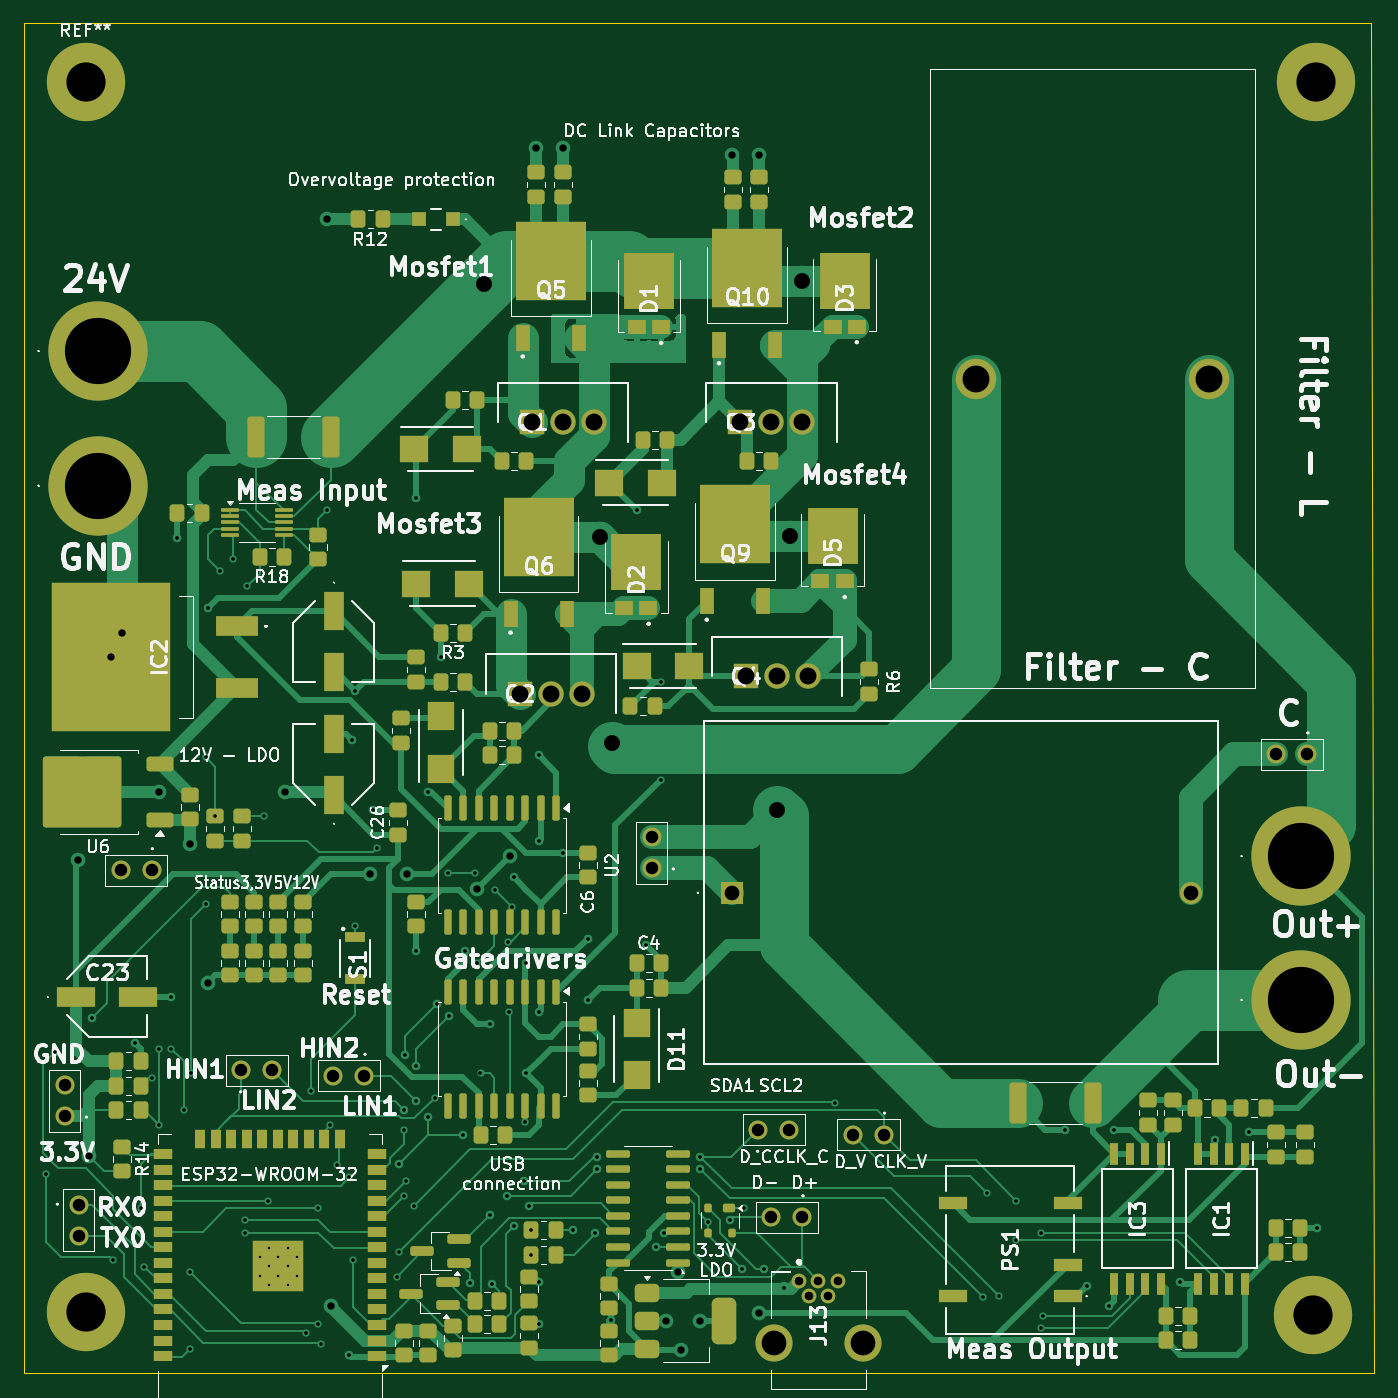
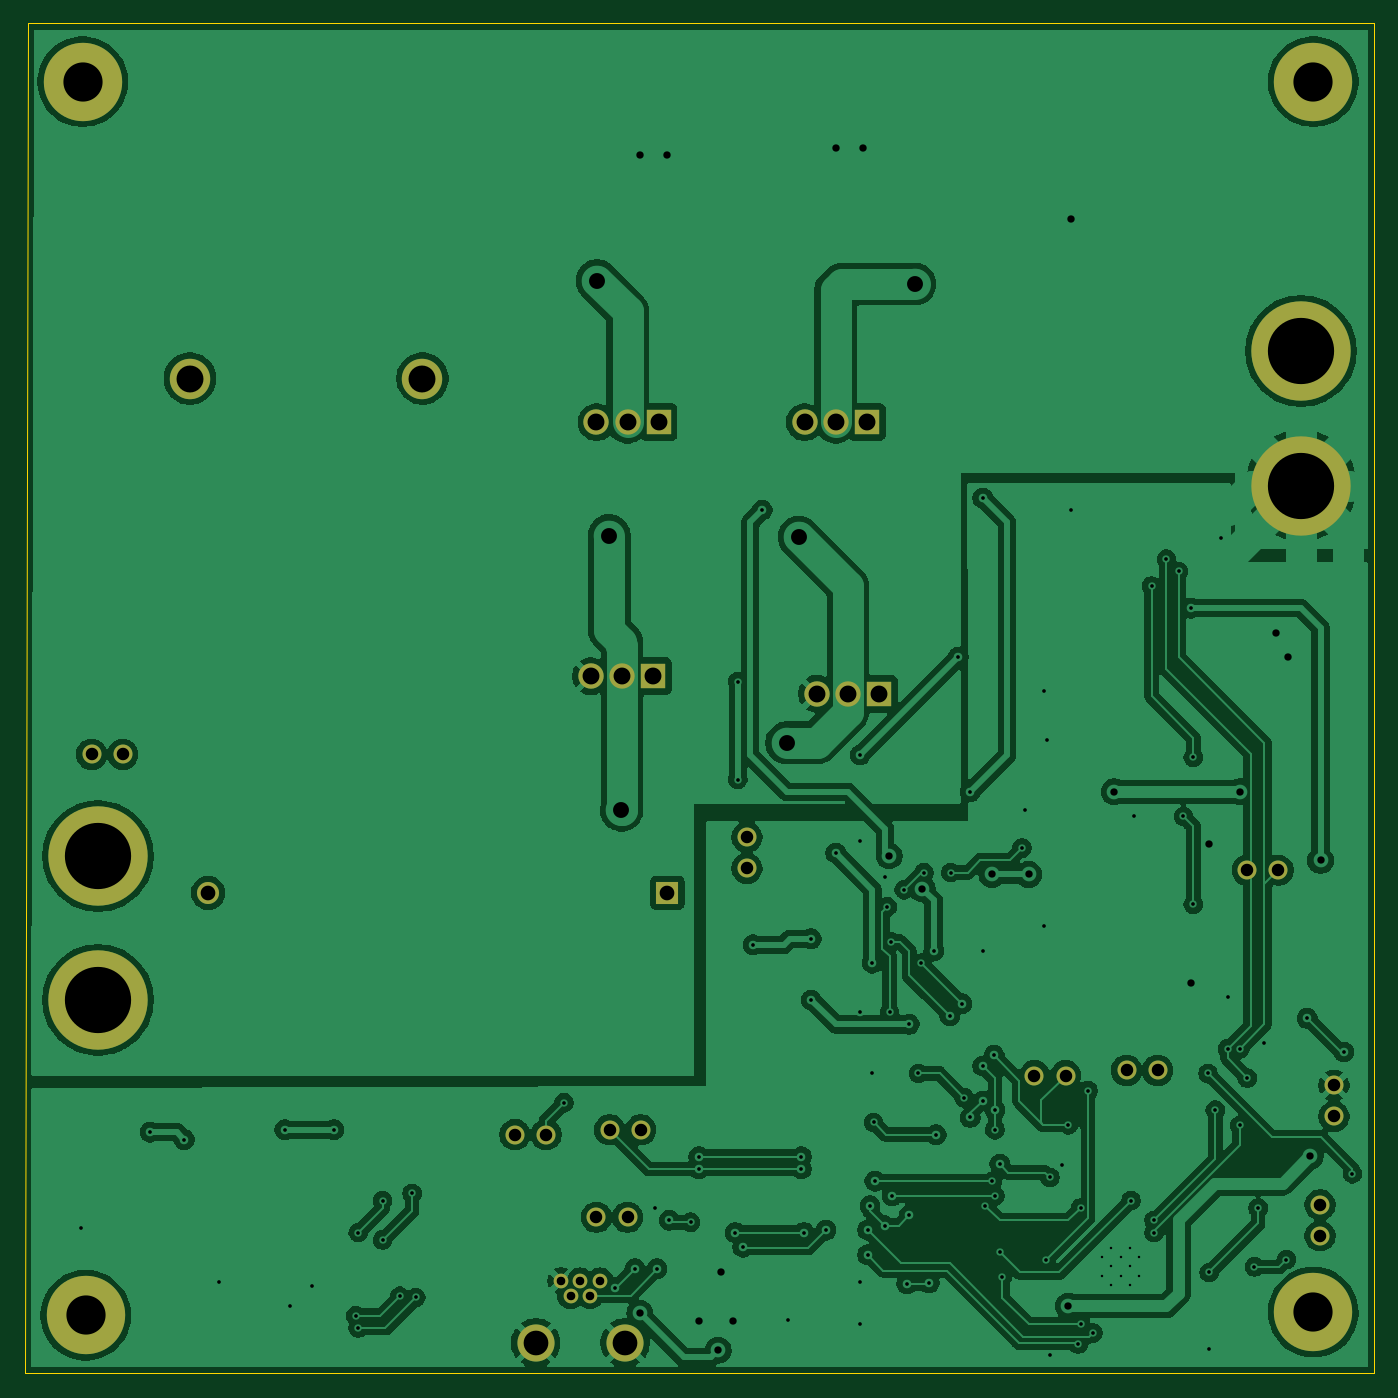
Circuit board: 11 layer files. Board 110.2 x 110.2 mm.
- bottom_copper: H_bridge_PCB-B_Cu.gbr (231970 bytes)
- bottom_mask: H_bridge_PCB-B_Mask.gbr (2571 bytes)
- paste: H_bridge_PCB-B_Paste.gbr (455 bytes)
- bottom_silk: H_bridge_PCB-B_Silkscreen.gbr (456 bytes)
- outline: H_bridge_PCB-Edge_Cuts.gbr (685 bytes)
- top_copper: H_bridge_PCB-F_Cu.gbr (79035 bytes)
- top_mask: H_bridge_PCB-F_Mask.gbr (15724 bytes)
- paste: H_bridge_PCB-F_Paste.gbr (13519 bytes)
- top_silk: H_bridge_PCB-F_Silkscreen.gbr (177869 bytes)
- drill: H_bridge_PCB-NPTH.drl (265 bytes)
- drill: H_bridge_PCB-PTH.drl (4482 bytes)

=== bottom_copper: H_bridge_PCB-B_Cu.gbr (231970 bytes, source omitted) ===
=== bottom_mask: H_bridge_PCB-B_Mask.gbr ===
%TF.GenerationSoftware,KiCad,Pcbnew,9.0.4*%
%TF.CreationDate,2025-10-10T15:51:09+02:00*%
%TF.ProjectId,H_bridge_PCB,485f6272-6964-4676-955f-5043422e6b69,rev?*%
%TF.SameCoordinates,Original*%
%TF.FileFunction,Soldermask,Bot*%
%TF.FilePolarity,Negative*%
%FSLAX46Y46*%
G04 Gerber Fmt 4.6, Leading zero omitted, Abs format (unit mm)*
G04 Created by KiCad (PCBNEW 9.0.4) date 2025-10-10 15:51:09*
%MOMM*%
%LPD*%
G01*
G04 APERTURE LIST*
%ADD10R,2.070000X2.070000*%
%ADD11C,2.070000*%
%ADD12C,1.550000*%
%ADD13C,8.115000*%
%ADD14C,6.400000*%
%ADD15C,1.200000*%
%ADD16C,3.030000*%
%ADD17C,3.300000*%
%ADD18R,1.800000X1.800000*%
%ADD19C,1.800000*%
G04 APERTURE END LIST*
D10*
%TO.C,Q4*%
X108920000Y-92560000D03*
D11*
X111460000Y-92560000D03*
X114000000Y-92560000D03*
%TD*%
D10*
%TO.C,Q3*%
X108460000Y-71810000D03*
D11*
X111000000Y-71810000D03*
X113540000Y-71810000D03*
%TD*%
D10*
%TO.C,Q2*%
X90460000Y-94000000D03*
D11*
X93000000Y-94000000D03*
X95540000Y-94000000D03*
%TD*%
D10*
%TO.C,Q1*%
X91460000Y-71810000D03*
D11*
X94000000Y-71810000D03*
X96540000Y-71810000D03*
%TD*%
D12*
%TO.C,J14*%
X113540000Y-136750000D03*
X111000000Y-136750000D03*
%TD*%
D13*
%TO.C,TP4*%
X154250000Y-119000000D03*
%TD*%
D14*
%TO.C,REF\u002A\u002A*%
X155250000Y-144750000D03*
%TD*%
D15*
%TO.C,J13*%
X113250000Y-141950000D03*
X114050000Y-143150000D03*
X114850000Y-141950000D03*
X115650000Y-143150000D03*
X116450000Y-141950000D03*
D16*
X111200000Y-147000000D03*
X118500000Y-147000000D03*
%TD*%
D14*
%TO.C,REF\u002A\u002A*%
X155500000Y-44000000D03*
%TD*%
D12*
%TO.C,J5*%
X109930000Y-129610000D03*
X112470000Y-129610000D03*
%TD*%
D14*
%TO.C,REF\u002A\u002A*%
X55000000Y-144500000D03*
%TD*%
D17*
%TO.C,FL1*%
X146750000Y-68250000D03*
X127750000Y-68250000D03*
%TD*%
D12*
%TO.C,J1*%
X54440000Y-135730000D03*
X54440000Y-138270000D03*
%TD*%
%TO.C,J9*%
X101250000Y-108250000D03*
X101250000Y-105710000D03*
%TD*%
%TO.C,J2*%
X67710000Y-124750000D03*
X70250000Y-124750000D03*
%TD*%
D14*
%TO.C,REF\u002A\u002A*%
X55000000Y-44000000D03*
%TD*%
D13*
%TO.C,TP1*%
X56000000Y-66000000D03*
%TD*%
D12*
%TO.C,J3*%
X77770000Y-125190000D03*
X75230000Y-125190000D03*
%TD*%
D13*
%TO.C,TP3*%
X154250000Y-107250000D03*
%TD*%
%TO.C,TP2*%
X56000000Y-77000000D03*
%TD*%
D12*
%TO.C,J12*%
X120200000Y-130000000D03*
X117660000Y-130000000D03*
%TD*%
%TO.C,J15*%
X53310000Y-128520000D03*
X53310000Y-125980000D03*
%TD*%
D18*
%TO.C,C16*%
X107750000Y-110250000D03*
D19*
X145250000Y-110250000D03*
%TD*%
D12*
%TO.C,J7*%
X154770000Y-98940000D03*
X152230000Y-98940000D03*
%TD*%
%TO.C,J4*%
X60400000Y-108400000D03*
X57860000Y-108400000D03*
%TD*%
M02*

=== paste: H_bridge_PCB-B_Paste.gbr ===
%TF.GenerationSoftware,KiCad,Pcbnew,9.0.4*%
%TF.CreationDate,2025-10-10T15:51:09+02:00*%
%TF.ProjectId,H_bridge_PCB,485f6272-6964-4676-955f-5043422e6b69,rev?*%
%TF.SameCoordinates,Original*%
%TF.FileFunction,Paste,Bot*%
%TF.FilePolarity,Positive*%
%FSLAX46Y46*%
G04 Gerber Fmt 4.6, Leading zero omitted, Abs format (unit mm)*
G04 Created by KiCad (PCBNEW 9.0.4) date 2025-10-10 15:51:09*
%MOMM*%
%LPD*%
G01*
G04 APERTURE LIST*
G04 APERTURE END LIST*
M02*

=== bottom_silk: H_bridge_PCB-B_Silkscreen.gbr ===
%TF.GenerationSoftware,KiCad,Pcbnew,9.0.4*%
%TF.CreationDate,2025-10-10T15:51:09+02:00*%
%TF.ProjectId,H_bridge_PCB,485f6272-6964-4676-955f-5043422e6b69,rev?*%
%TF.SameCoordinates,Original*%
%TF.FileFunction,Legend,Bot*%
%TF.FilePolarity,Positive*%
%FSLAX46Y46*%
G04 Gerber Fmt 4.6, Leading zero omitted, Abs format (unit mm)*
G04 Created by KiCad (PCBNEW 9.0.4) date 2025-10-10 15:51:09*
%MOMM*%
%LPD*%
G01*
G04 APERTURE LIST*
G04 APERTURE END LIST*
M02*

=== outline: H_bridge_PCB-Edge_Cuts.gbr ===
%TF.GenerationSoftware,KiCad,Pcbnew,9.0.4*%
%TF.CreationDate,2025-10-10T15:51:09+02:00*%
%TF.ProjectId,H_bridge_PCB,485f6272-6964-4676-955f-5043422e6b69,rev?*%
%TF.SameCoordinates,Original*%
%TF.FileFunction,Profile,NP*%
%FSLAX46Y46*%
G04 Gerber Fmt 4.6, Leading zero omitted, Abs format (unit mm)*
G04 Created by KiCad (PCBNEW 9.0.4) date 2025-10-10 15:51:09*
%MOMM*%
%LPD*%
G01*
G04 APERTURE LIST*
%TA.AperFunction,Profile*%
%ADD10C,0.050000*%
%TD*%
G04 APERTURE END LIST*
D10*
X50000000Y-39250000D02*
X160000000Y-39250000D01*
X160250000Y-149500000D02*
X50000000Y-149500000D01*
X160000000Y-39250000D02*
X160250000Y-149500000D01*
X50000000Y-149500000D02*
X50000000Y-39250000D01*
M02*

=== top_copper: H_bridge_PCB-F_Cu.gbr (79035 bytes, source omitted) ===
=== top_mask: H_bridge_PCB-F_Mask.gbr (15724 bytes, source omitted) ===
=== paste: H_bridge_PCB-F_Paste.gbr (13519 bytes, source omitted) ===
=== top_silk: H_bridge_PCB-F_Silkscreen.gbr (177869 bytes, source omitted) ===
=== drill: H_bridge_PCB-NPTH.drl ===
M48
; DRILL file {KiCad 9.0.4} date 2025-10-10T15:51:06+0200
; FORMAT={-:-/ absolute / inch / decimal}
; #@! TF.CreationDate,2025-10-10T15:51:06+02:00
; #@! TF.GenerationSoftware,Kicad,Pcbnew,9.0.4
; #@! TF.FileFunction,NonPlated,1,2,NPTH
FMAT,2
INCH
%
G90
G05
M30

=== drill: H_bridge_PCB-PTH.drl ===
M48
; DRILL file {KiCad 9.0.4} date 2025-10-10T15:51:06+0200
; FORMAT={-:-/ absolute / inch / decimal}
; #@! TF.CreationDate,2025-10-10T15:51:06+02:00
; #@! TF.GenerationSoftware,Kicad,Pcbnew,9.0.4
; #@! TF.FileFunction,Plated,1,2,PTH
FMAT,2
INCH
; #@! TA.AperFunction,Plated,PTH,ComponentDrill
T1C0.0079
; #@! TA.AperFunction,Plated,PTH,ViaDrill
T2C0.0118
; #@! TA.AperFunction,Plated,PTH,ViaDrill
T3C0.0236
; #@! TA.AperFunction,Plated,PTH,ComponentDrill
T4C0.0276
; #@! TA.AperFunction,Plated,PTH,ComponentDrill
T5C0.0402
; #@! TA.AperFunction,Plated,PTH,ComponentDrill
T6C0.0472
; #@! TA.AperFunction,Plated,PTH,ViaDrill
T7C0.0512
; #@! TA.AperFunction,Plated,PTH,ComponentDrill
T8C0.0543
; #@! TA.AperFunction,Plated,PTH,ComponentDrill
T9C0.0795
; #@! TA.AperFunction,Plated,PTH,ComponentDrill
T10C0.0866
; #@! TA.AperFunction,Plated,PTH,ComponentDrill
T11C0.1260
; #@! TA.AperFunction,Plated,PTH,ComponentDrill
T12C0.2130
%
G90
G05
T1
X2.7249Y-5.5113
X2.7249Y-5.5714
X2.7549Y-5.4813
X2.7549Y-5.5413
X2.7549Y-5.6014
X2.7849Y-5.5113
X2.7849Y-5.5714
X2.815Y-5.4813
X2.815Y-5.5413
X2.815Y-5.6014
X2.845Y-5.5113
X2.845Y-5.5714
T2
X2.0394Y-5.2441
X2.0669Y-4.8524
X2.185Y-4.7441
X2.252Y-5.5197
X2.3228Y-4.8228
X2.3425Y-5.3543
X2.3543Y-5.5433
X2.378Y-4.936
X2.4016Y-4.8425
X2.4016Y-5.0886
X2.4409Y-4.6752
X2.4409Y-4.8425
X2.4606Y-3.1988
X2.4803Y-5.0394
X2.5Y-5.561
X2.5Y-5.8071
X2.5039Y-4.9213
X2.5512Y-3.9055
X2.5512Y-4.378
X2.5591Y-3.4252
X2.5827Y-4.0945
X2.5984Y-3.3071
X2.6378Y-3.2677
X2.6772Y-5.3937
X2.6772Y-5.4331
X2.685Y-3.3543
X2.7402Y-4.0945
X2.7516Y-5.3303
X2.874Y-5.7559
X2.8898Y-4.9764
X2.9134Y-5.3543
X2.9134Y-5.7283
X2.9213Y-5.7913
X2.9429Y-3.1102
X2.9526Y-5.0865
X2.9724Y-5.2165
X3.0118Y-5.2559
X3.0118Y-5.8268
X3.0217Y-3.8484
X3.0236Y-5.5197
X3.0315Y-3.6909
X3.0315Y-4.4488
X3.0906Y-4.0748
X3.1024Y-4.1969
X3.1654Y-5.5748
X3.1732Y-5.2126
X3.1732Y-5.4961
X3.189Y-5.0394
X3.189Y-5.1024
X3.189Y-5.315
X3.1916Y-4.8636
X3.1969Y-5.2677
X3.2205Y-5.3465
X3.2283Y-3.0709
X3.2283Y-4.5276
X3.2283Y-4.8976
X3.2283Y-5.0098
X3.2677Y-4.0157
X3.2677Y-5.063
X3.2874Y-5.0
X3.2953Y-4.6969
X3.3071Y-3.5827
X3.3307Y-4.2756
X3.3346Y-4.7362
X3.378Y-5.1181
X3.3858Y-4.5276
X3.4006Y-5.5955
X3.4173Y-4.2756
X3.4252Y-4.5669
X3.435Y-4.9213
X3.4646Y-4.7638
X3.4646Y-5.378
X3.4724Y-5.5984
X3.4803Y-4.3307
X3.5197Y-5.315
X3.5236Y-4.498
X3.5276Y-4.7244
X3.5354Y-4.3858
X3.5433Y-4.2913
X3.5433Y-5.4114
X3.5748Y-5.2677
X3.5789Y-5.0787
X3.5827Y-4.5669
X3.5827Y-4.9213
X3.5906Y-5.3465
X3.5984Y-5.4252
X3.5984Y-5.5039
X3.622Y-3.8976
X3.622Y-4.1732
X3.622Y-4.7244
X3.622Y-5.5906
X3.622Y-5.7283
X3.7008Y-4.2126
X3.7323Y-5.4252
X3.7795Y-4.4882
X3.7795Y-4.685
X3.8031Y-5.4331
X3.811Y-5.189
X3.811Y-5.2283
X3.8533Y-5.7136
X3.937Y-3.1102
X3.9665Y-4.5079
X4.0Y-5.4803
X4.0157Y-3.6614
X4.0157Y-3.9764
X4.0236Y-5.4331
X4.1417Y-5.189
X4.1417Y-5.2283
X4.1673Y-5.3996
X4.2362Y-5.3937
X4.2756Y-5.5492
X4.2815Y-5.3543
X4.3465Y-5.5492
X4.4094Y-5.6102
X4.5748Y-5.0157
X5.0512Y-5.6417
X5.063Y-5.3071
X5.1024Y-5.6378
X5.1575Y-5.3307
X5.1575Y-5.4567
X5.2362Y-5.4331
X5.2362Y-5.7402
X5.2441Y-5.7008
X5.315Y-5.1024
X5.3858Y-5.6063
X5.4567Y-5.6693
X5.4724Y-5.1024
X5.685Y-5.5906
X5.7953Y-5.1339
X5.9055Y-5.1102
X6.126Y-5.4173
T3
X2.1417Y-4.2362
X2.1752Y-5.187
X2.248Y-3.5827
X2.2835Y-3.5039
X2.4016Y-4.0157
X2.5Y-4.1831
X2.5591Y-4.6299
X2.8051Y-4.0157
X2.9429Y-2.1752
X2.9528Y-5.6693
X3.0807Y-4.2815
X3.1988Y-4.2815
X3.4226Y-4.3281
X3.5289Y-4.2218
X3.6142Y-1.9449
X3.7008Y-1.9449
X4.0315Y-5.7165
X4.0709Y-5.5591
X4.0787Y-5.811
X4.1417Y-5.7165
X4.2441Y-1.9685
X4.3307Y-1.9685
X4.3307Y-5.6929
T4
X4.4587Y-5.5886
X4.4902Y-5.6358
X4.5217Y-5.5886
X4.5531Y-5.6358
X4.5846Y-5.5886
T5
X2.0988Y-4.9598
X2.0988Y-5.0598
X2.1433Y-5.3437
X2.1433Y-5.4437
X2.278Y-4.2677
X2.378Y-4.2677
X2.6657Y-4.9114
X2.7657Y-4.9114
X2.9618Y-4.9287
X3.0618Y-4.9287
X3.9862Y-4.1618
X3.9862Y-4.2618
X4.328Y-5.1028
X4.3701Y-5.3839
X4.428Y-5.1028
X4.4701Y-5.3839
X4.6323Y-5.1181
X4.7323Y-5.1181
X5.9933Y-3.8953
X6.0933Y-3.8953
T6
X4.2421Y-4.3406
X5.7185Y-4.3406
T7
X3.4459Y-2.3829
X3.8189Y-3.1969
X3.8583Y-3.8583
X4.3898Y-4.0748
X4.4291Y-3.1917
X4.4685Y-2.372
T8
X3.5614Y-3.7008
X3.6008Y-2.8272
X3.6614Y-3.7008
X3.7008Y-2.8272
X3.7614Y-3.7008
X3.8008Y-2.8272
X4.2701Y-2.8272
X4.2882Y-3.6441
X4.3701Y-2.8272
X4.3882Y-3.6441
X4.4701Y-2.8272
X4.4882Y-3.6441
T9
X4.378Y-5.7874
X4.6654Y-5.7874
T10
X5.0295Y-2.687
X5.7776Y-2.687
T11
X2.1654Y-1.7323
X2.1654Y-5.689
X6.1122Y-5.6988
X6.122Y-1.7323
T12
X2.2047Y-2.5984
X2.2047Y-3.0315
X6.0728Y-4.2224
X6.0728Y-4.685
M30
